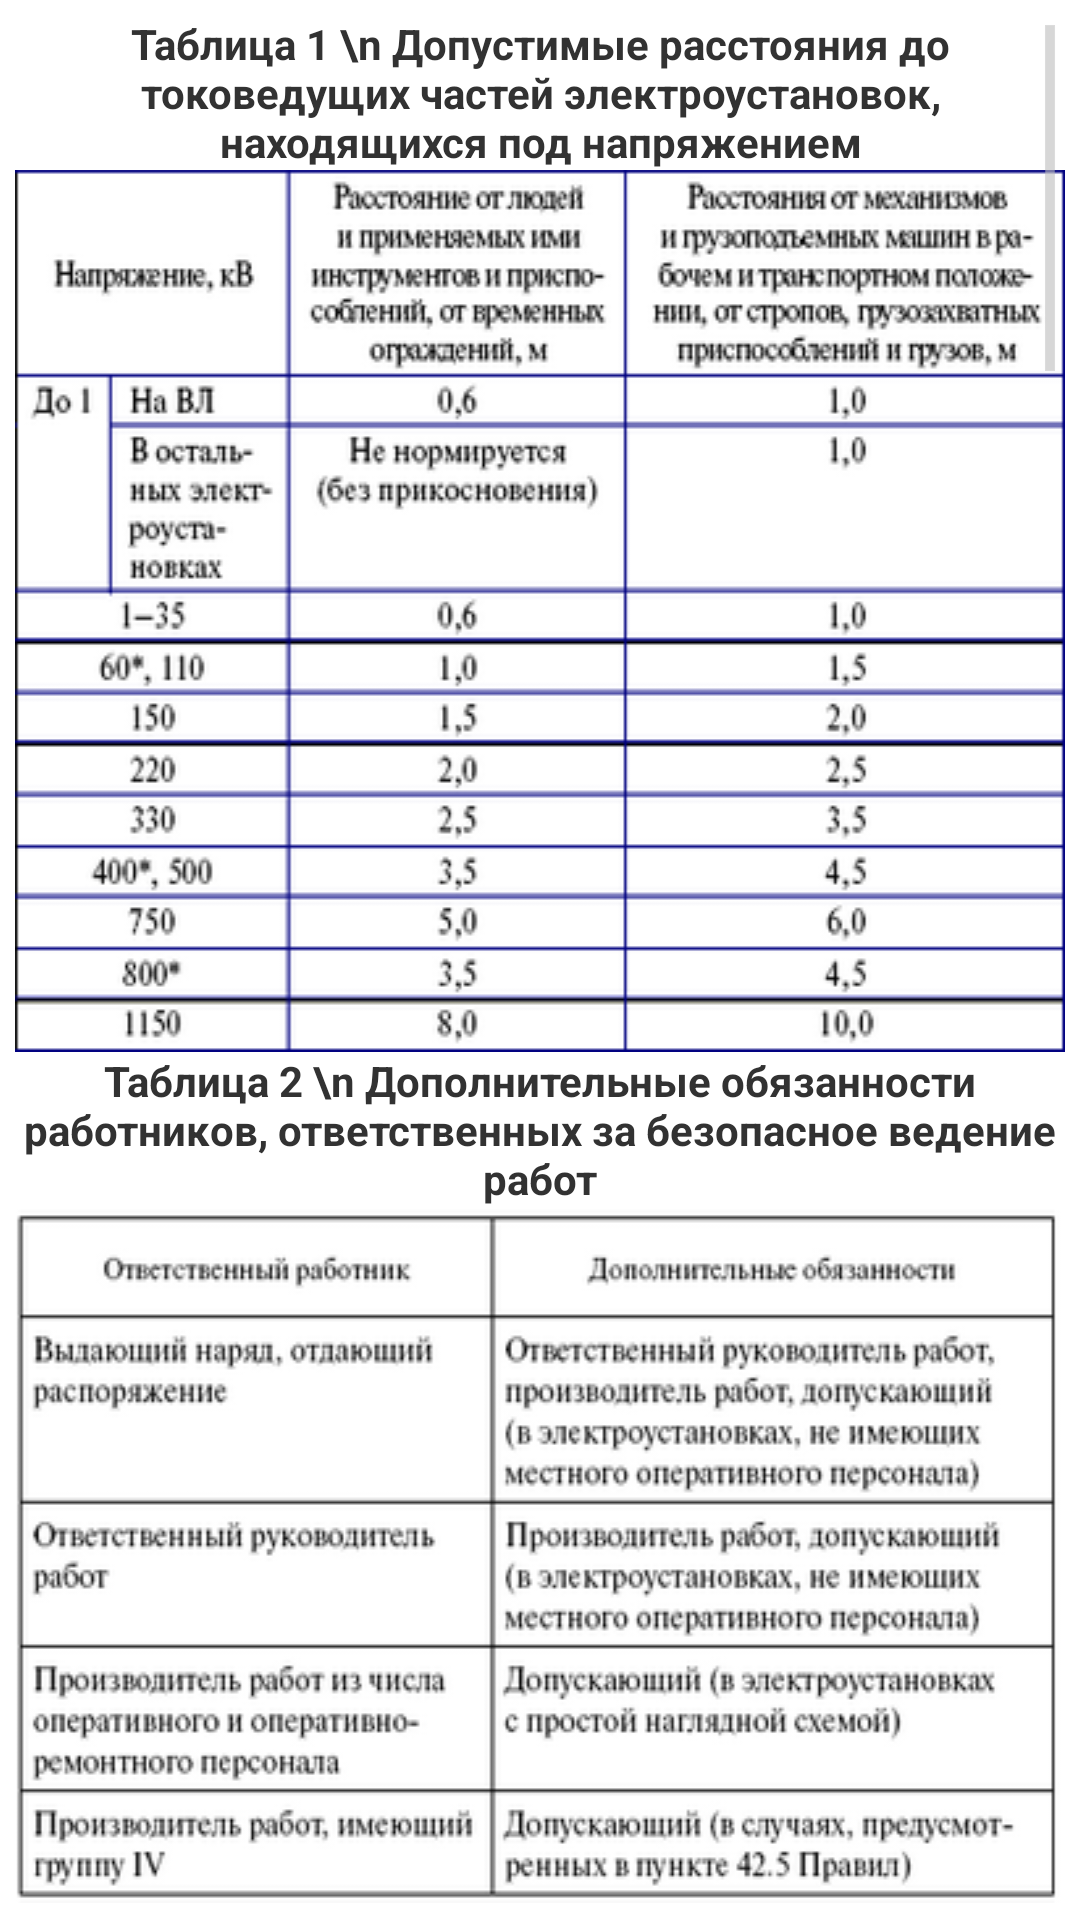

Layout XML and referenced resources for this Android screen:
<!-- AndroidManifest.xml: application theme AppTheme -->
<!-- res/layout/kontent.xml -->
<?xml version="1.0" encoding="utf-8"?>
<LinearLayout xmlns:android="http://schemas.android.com/apk/res/android"
    android:id="@+id/fon_kontent"
    android:layout_width="match_parent"
    android:layout_height="match_parent">

    <ScrollView
        android:id="@+id/scrollView2"
        android:layout_width="fill_parent"
        android:layout_height="fill_parent"
        android:layout_margin="5dp">

        <LinearLayout
            android:layout_width="match_parent"
            android:layout_height="wrap_content"
            android:orientation="vertical">

            <TextView
                android:layout_width="fill_parent"
                android:layout_height="wrap_content"
                android:gravity="center"
                android:text="Таблица 1 \n Допустимые расстояния до токоведущих частей электроустановок, находящихся под напряжением"
                android:textStyle="bold" />

            <ImageView
                android:layout_width="match_parent"
                android:layout_height="wrap_content"
                android:scaleType="fitXY"
                android:src="@drawable/table1" />

            <TextView
                android:layout_width="fill_parent"
                android:layout_height="wrap_content"
                android:gravity="center"
                android:text="Таблица 2 \n Дополнительные обязанности работников, ответственных за безопасное ведение работ"
                android:textStyle="bold" />

            <ImageView
                android:layout_width="fill_parent"
                android:layout_height="match_parent"
                android:scaleType="fitXY"
                android:src="@drawable/table2" />

            <TextView
                android:layout_width="fill_parent"
                android:layout_height="wrap_content"
                android:gravity="center"
                android:text="Таблица 3 \n Допустимые уровни магнитного поля"
                android:textStyle="bold" />

            <ImageView
                android:layout_width="fill_parent"
                android:layout_height="match_parent"
                android:scaleType="fitXY"
                android:src="@drawable/table3" />

            <TextView
                android:layout_width="fill_parent"
                android:layout_height="wrap_content"
                android:gravity="center"
                android:text="Таблица 4 \n Порядок продувки ресиверов"
                android:textStyle="bold" />

            <ImageView
                android:layout_width="fill_parent"
                android:layout_height="match_parent"
                android:scaleType="fitXY"
                android:src="@drawable/table4" />

            <TextView
                android:layout_width="fill_parent"
                android:layout_height="wrap_content"
                android:gravity="center"
                android:text="Таблица 5 \n Расстояние по горизонтали от основания откоса выемки до ближайшей опоры машины"
                android:textStyle="bold" />

            <ImageView
                android:layout_width="fill_parent"
                android:layout_height="match_parent"
                android:scaleType="fitXY"
                android:src="@drawable/table5" />

            <TextView
                android:layout_width="fill_parent"
                android:layout_height="wrap_content"
                android:gravity="center"
                android:text="Таблица 6 \n Минимально допустимые расстояния по струе воды между насадкой и обмываемым изолятором"
                android:textStyle="bold" />

            <ImageView
                android:layout_width="fill_parent"
                android:layout_height="match_parent"
                android:scaleType="fitXY"
                android:src="@drawable/table6" />

            <TextView
                android:layout_width="fill_parent"
                android:layout_height="wrap_content"
                android:gravity="center"
                android:text="Таблица 7 \n Условия использования в работе электроинструмента и ручных электрических машин различных классовv"
                android:textStyle="bold" />

            <ImageView
                android:layout_width="fill_parent"
                android:layout_height="match_parent"
                android:scaleType="fitXY"
                android:src="@drawable/table7" />

            <ImageView
                android:layout_width="fill_parent"
                android:layout_height="match_parent"
                android:scaleType="fitXY"
                android:src="@drawable/table7_2" />

            <TextView
                android:layout_width="fill_parent"
                android:layout_height="wrap_content"
                android:gravity="center"
                android:text="Таблица 8 \n Допустимые расстояния до токоведущих частей, находящихся под напряжением"
                android:textStyle="bold" />

            <ImageView
                android:layout_width="fill_parent"
                android:layout_height="match_parent"
                android:scaleType="fitXY"
                android:src="@drawable/table8" />

            <TextView
                android:layout_width="fill_parent"
                android:layout_height="wrap_content"
                android:gravity="center"
                android:text="Плакаты"
                android:textStyle="bold" />

            <ImageView
                android:layout_width="fill_parent"
                android:layout_height="match_parent"
                android:scaleType="fitXY"
                android:src="@drawable/tablichk" />

        </LinearLayout>

    </ScrollView>

</LinearLayout>
<!-- resources referenced by this layout -->
<resources>
  <!-- drawable table1: png bitmap (drawable, 39781 bytes) -->
  <!-- drawable table2: png bitmap (drawable, 45521 bytes) -->
  <!-- drawable table3: png bitmap (drawable, 11597 bytes) -->
  <!-- drawable table4: png bitmap (drawable, 27650 bytes) -->
  <!-- drawable table5: jpg bitmap (drawable, 13865 bytes) -->
  <!-- drawable table6: png bitmap (drawable, 15881 bytes) -->
  <!-- drawable table7: png bitmap (drawable, 118411 bytes) -->
  <!-- drawable table7_2: png bitmap (drawable, 102736 bytes) -->
  <!-- drawable table8: png bitmap (drawable, 16258 bytes) -->
  <!-- drawable tablichk: jpg bitmap (drawable, 29537 bytes) -->
  <style name="AppTheme" parent="android:Theme.Holo.Light.NoActionBar.Fullscreen">
          
      </style>
</resources>
